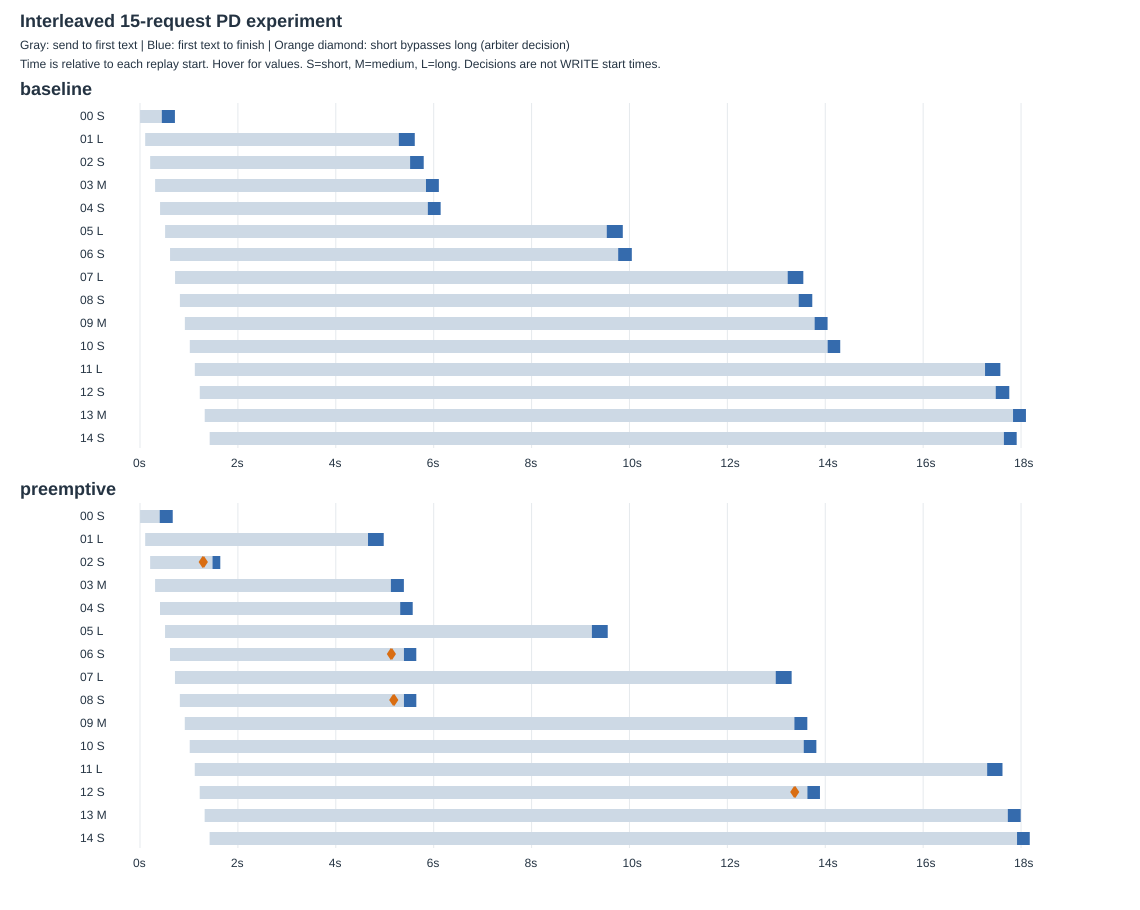

Source data for this figure (header and first rows):
mode, request_id, category, request_started_monotonic_s, prefill_first_submit_monotonic_s, d_kv_receive_complete_monotonic_s, d_first_model_submit_monotonic_s, first_token_monotonic_s, request_finished_monotonic_s
baseline, interleaved15-00-short, short, 1.294, 19.04, , 396.6, 444.9, 713.3
baseline, interleaved15-01-long, long, 106.1, 129.4, , 5213, 5287, 5614
baseline, interleaved15-02-short, short, 207.4, 772.2, , 5418, 5518, 5796
baseline, interleaved15-03-medium, medium, 308.8, 772.2, , 5797, 5843, 6106
baseline, interleaved15-04-short, short, 409.9, 1009, , 5803, 5880, 6142
baseline, interleaved15-05-long, long, 512.8, 1009, , 9467, 9536, 9864
baseline, interleaved15-06-short, short, 613.8, 2086, , 9672, 9769, 10048
baseline, interleaved15-07-long, long, 716.2, 2086, , 13157, 13232, 13552
baseline, interleaved15-08-short, short, 815.1, 3198, , 13359, 13456, 13735
baseline, interleaved15-09-medium, medium, 916.5, 3198, , 13735, 13782, 14047
baseline, interleaved15-10-short, short, 1017, 3198, , 13968, 14048, 14306
baseline, interleaved15-11-long, long, 1120, 3442, , 17185, 17264, 17577
baseline, interleaved15-12-short, short, 1221, 4284, , 17385, 17482, 17760
baseline, interleaved15-13-medium, medium, 1322, 5213, , 17758, 17836, 18100
baseline, interleaved15-14-short, short, 1423, 5213, , 17575, 17649, 17911
preemptive, interleaved15-00-short, short, 1.4, 18.12, 346.9, 350.9, 401.7, 668.7
preemptive, interleaved15-01-long, long, 105.9, 127.1, 4578, 4582, 4658, 4980
preemptive, interleaved15-02-short, short, 207.1, 1020, 1332, 1336, 1481, 1640
preemptive, interleaved15-03-medium, medium, 308, 1020, 5074, 5078, 5126, 5391
preemptive, interleaved15-04-short, short, 408.9, 1271, 5164, 5237, 5316, 5572
preemptive, interleaved15-05-long, long, 511.7, 1271, 9154, 9159, 9232, 9556
preemptive, interleaved15-06-short, short, 612.6, 2367, 5244, 5313, 5392, 5645
preemptive, interleaved15-07-long, long, 714.3, 2367, 12910, 12914, 12988, 13313
preemptive, interleaved15-08-short, short, 813.8, 3498, 5244, 5313, 5392, 5645
preemptive, interleaved15-09-medium, medium, 915, 3498, 13319, 13323, 13369, 13633
preemptive, interleaved15-10-short, short, 1016, 3498, 13407, 13480, 13560, 13818
preemptive, interleaved15-11-long, long, 1119, 3723, 17223, 17227, 17307, 17621
preemptive, interleaved15-12-short, short, 1220, 4599, 13485, 13557, 13635, 13892
preemptive, interleaved15-13-medium, medium, 1321, 4859, 17678, 17681, 17729, 17993
preemptive, interleaved15-14-short, short, 1422, 4859, 17766, 17839, 17918, 18178
